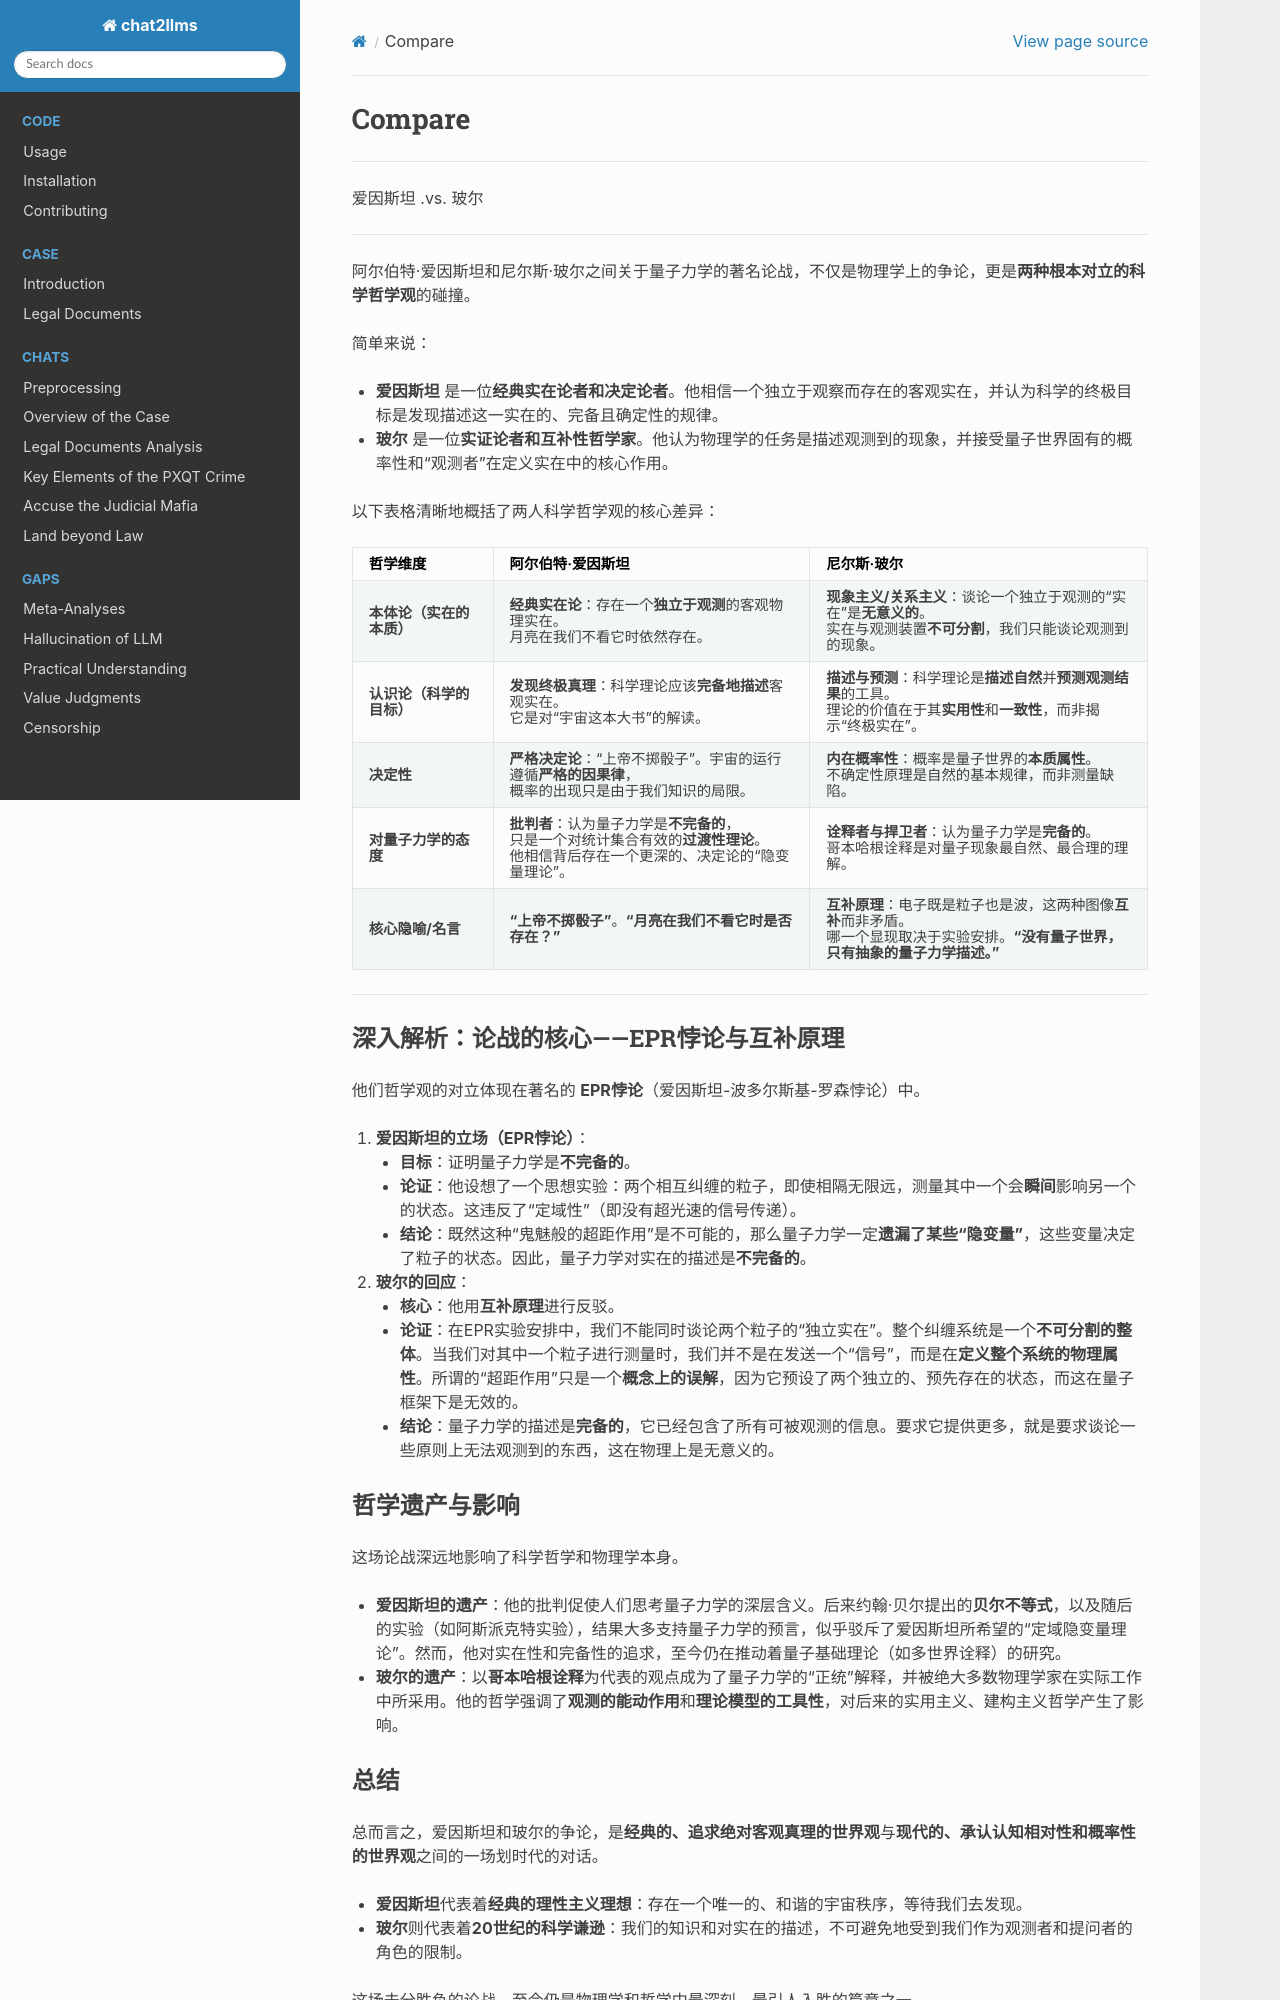

repository: goldollarch/chat2llms · page: chats/outlaw/analyse/foreign/branch/science/compare.html · generator: sphinx

# Compare

-------

爱因斯坦 .vs. 玻尔

---

阿尔伯特·爱因斯坦和尼尔斯·玻尔之间关于量子力学的著名论战，不仅是物理学上的争论，更是**两种根本对立的科学哲学观**的碰撞。

简单来说：

* **爱因斯坦** 是一位**经典实在论者和决定论者**。他相信一个独立于观察而存在的客观实在，并认为科学的终极目标是发现描述这一实在的、完备且确定性的规律。
* **玻尔** 是一位**实证论者和互补性哲学家**。他认为物理学的任务是描述观测到的现象，并接受量子世界固有的概率性和“观测者”在定义实在中的核心作用。

以下表格清晰地概括了两人科学哲学观的核心差异：

| 哲学维度                       | **阿尔伯特·爱因斯坦**                                                                                                                                     | **尼尔斯·玻尔**                                                                                                                                             |
| :----------------------------- | :--------------------------------------------------------------------------------------------------------------------------------------------------------------- | :----------------------------------------------------------------------------------------------------------------------------------------------------------------- |
| **本体论（实在的本质）** | **经典实在论**：存在一个**独立于观测**的客观物理实在。<br />月亮在我们不看它时依然存在。                                                             | **现象主义/关系主义**：谈论一个独立于观测的“实在”是**无意义的**。<br />实在与观测装置**不可分割**，我们只能谈论观测到的现象。                  |
| **认识论（科学的目标）** | **发现终极真理**：科学理论应该**完备地描述**客观实在。<br />它是对“宇宙这本大书”的解读。                                                           | **描述与预测**：科学理论是**描述自然**并**预测观测结果**的工具。<br />理论的价值在于其**实用性**和**一致性**，而非揭示“终极实在”。 |
| **决定性**               | **严格决定论**：“上帝不掷骰子”。宇宙的运行遵循**严格的因果律**，<br />概率的出现只是由于我们知识的局限。                                           | **内在概率性**：概率是量子世界的**本质属性**。<br />不确定性原理是自然的基本规律，而非测量缺陷。                                                       |
| **对量子力学的态度**     | **批判者**：认为量子力学是**不完备的**，<br />只是一个对统计集合有效的**过渡性理论**。<br />他相信背后存在一个更深的、决定论的“隐变量理论”。 | **诠释者与捍卫者**：认为量子力学是**完备的**。<br />哥本哈根诠释是对量子现象最自然、最合理的理解。                                                     |
| **核心隐喻/名言**        | **“上帝不掷骰子”**。**“月亮在我们不看它时是否存在？”**                                                                                           | **互补原理**：电子既是粒子也是波，这两种图像**互补**而非矛盾。<br />哪一个显现取决于实验安排。**“没有量子世界，只有抽象的量子力学描述。”**     |

---

### 深入解析：论战的核心——EPR悖论与互补原理

他们哲学观的对立体现在著名的 **EPR悖论**（爱因斯坦-波多尔斯基-罗森悖论）中。

1. **爱因斯坦的立场（EPR悖论）**：

   * **目标**：证明量子力学是**不完备的**。
   * **论证**：他设想了一个思想实验：两个相互纠缠的粒子，即使相隔无限远，测量其中一个会**瞬间**影响另一个的状态。这违反了“定域性”（即没有超光速的信号传递）。
   * **结论**：既然这种“鬼魅般的超距作用”是不可能的，那么量子力学一定**遗漏了某些“隐变量”**，这些变量决定了粒子的状态。因此，量子力学对实在的描述是**不完备的**。
2. **玻尔的回应**：

   * **核心**：他用**互补原理**进行反驳。
   * **论证**：在EPR实验安排中，我们不能同时谈论两个粒子的“独立实在”。整个纠缠系统是一个**不可分割的整体**。当我们对其中一个粒子进行测量时，我们并不是在发送一个“信号”，而是在**定义整个系统的物理属性**。所谓的“超距作用”只是一个**概念上的误解**，因为它预设了两个独立的、预先存在的状态，而这在量子框架下是无效的。
   * **结论**：量子力学的描述是**完备的**，它已经包含了所有可被观测的信息。要求它提供更多，就是要求谈论一些原则上无法观测到的东西，这在物理上是无意义的。

### 哲学遗产与影响

这场论战深远地影响了科学哲学和物理学本身。

* **爱因斯坦的遗产**：他的批判促使人们思考量子力学的深层含义。后来约翰·贝尔提出的**贝尔不等式**，以及随后的实验（如阿斯派克特实验），结果大多支持量子力学的预言，似乎驳斥了爱因斯坦所希望的“定域隐变量理论”。然而，他对实在性和完备性的追求，至今仍在推动着量子基础理论（如多世界诠释）的研究。
* **玻尔的遗产**：以**哥本哈根诠释**为代表的观点成为了量子力学的“正统”解释，并被绝大多数物理学家在实际工作中所采用。他的哲学强调了**观测的能动作用**和**理论模型的工具性**，对后来的实用主义、建构主义哲学产生了影响。
